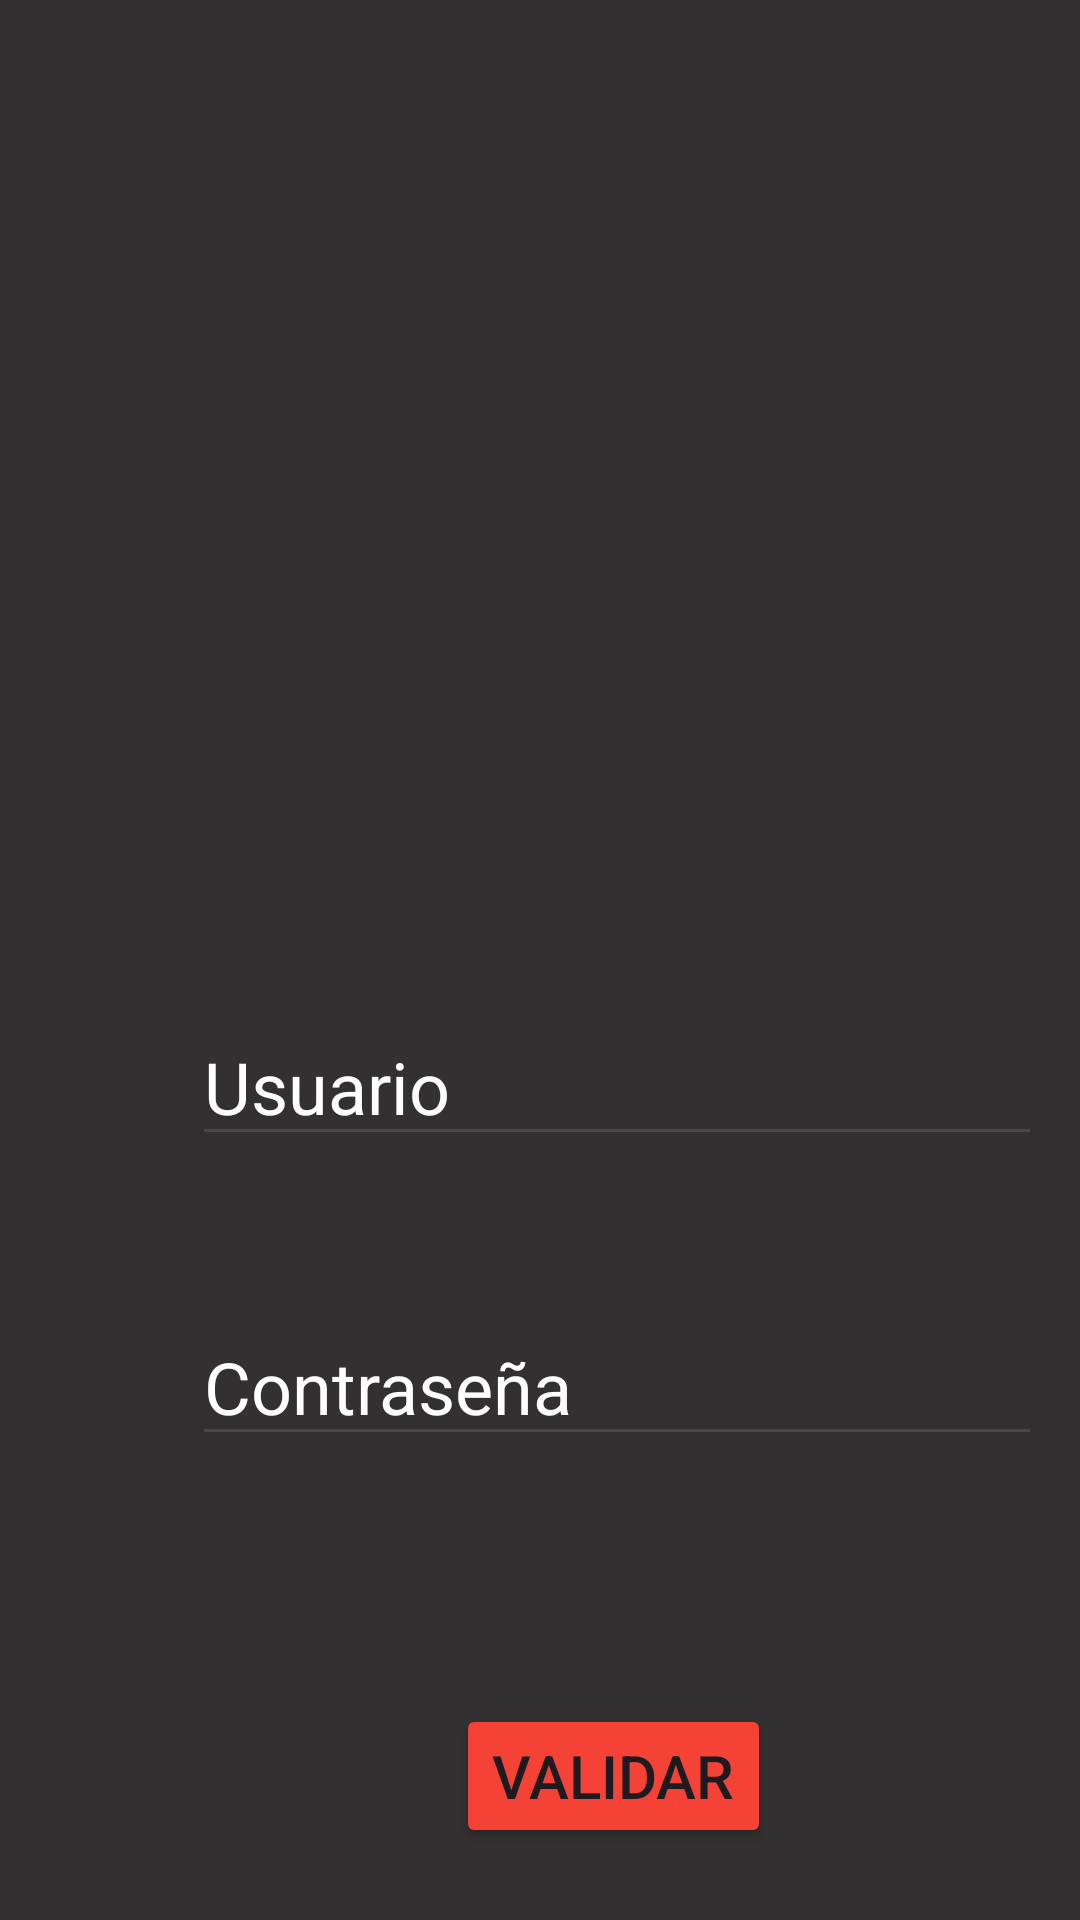

This screen was rendered from an Android layout file. Write that file and the resources it references.
<!-- AndroidManifest.xml: application theme Theme.ANT -->
<!-- res/layout/activity_main2.xml -->
<?xml version="1.0" encoding="utf-8"?>
<androidx.constraintlayout.widget.ConstraintLayout xmlns:android="http://schemas.android.com/apk/res/android"
    xmlns:app="http://schemas.android.com/apk/res-auto"
    xmlns:tools="http://schemas.android.com/tools"
    android:layout_width="match_parent"
    android:layout_height="match_parent"
    android:background="#323030"
    tools:context=".MainActivity2">


    <EditText
        android:id="@+id/editTextTextPersonName"
        android:layout_width="wrap_content"
        android:layout_height="wrap_content"
        android:layout_marginStart="64dp"
        android:layout_marginTop="336dp"
        android:ems="10"
        android:hint="Usuario"
        android:inputType="textPersonName"
        android:textColor="#FFFEFE"
        android:textColorHint="#FFFEFE"
        android:textSize="24sp"
        app:layout_constraintStart_toStartOf="parent"
        app:layout_constraintTop_toTopOf="parent" />

    <EditText
        android:id="@+id/editTextTextPassword"
        android:layout_width="wrap_content"
        android:layout_height="wrap_content"
        android:layout_marginStart="64dp"
        android:layout_marginTop="436dp"
        android:ems="10"
        android:hint="Contraseña"
        android:inputType="textPassword"
        android:textColor="#FFFEFE"
        android:textColorHint="#FFFEFE"
        android:textSize="24sp"
        app:layout_constraintStart_toStartOf="parent"
        app:layout_constraintTop_toTopOf="parent" />

    <Button
        android:id="@+id/button"
        android:layout_width="wrap_content"
        android:layout_height="wrap_content"
        android:layout_marginStart="152dp"
        android:layout_marginTop="568dp"
        android:backgroundTint="#F44336"
        android:text="VALIDAR"
        android:textSize="20sp"
        app:layout_constraintStart_toStartOf="parent"
        app:layout_constraintTop_toTopOf="parent" />

    <ImageView
        android:id="@+id/imageView2"
        android:layout_width="236dp"
        android:layout_height="193dp"
        android:layout_marginStart="80dp"
        android:layout_marginTop="88dp"
        app:layout_constraintStart_toStartOf="parent"
        app:layout_constraintTop_toTopOf="parent"
        app:srcCompat="@drawable/security_guard" />

    <ProgressBar
        android:id="@+id/progressBar"
        style="?android:attr/progressBarStyle"
        android:layout_width="202dp"
        android:layout_height="166dp"
        android:layout_marginStart="104dp"
        android:layout_marginBottom="228dp"
        android:visibility="invisible"
        app:layout_constraintBottom_toBottomOf="parent"
        app:layout_constraintStart_toStartOf="parent" />


</androidx.constraintlayout.widget.ConstraintLayout>
<!-- resources referenced by this layout -->
<resources>
  <style name="Theme.ANT" parent="Base.Theme.ANT" />
  <style name="Base.Theme.ANT" parent="Theme.Material3.DayNight.NoActionBar">
          
          
      </style>
</resources>
